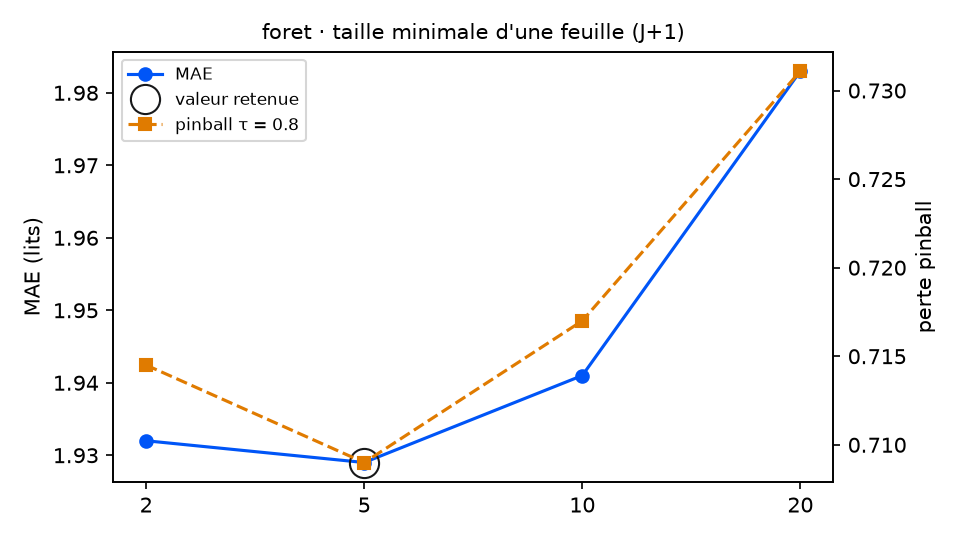

The data file committed next to this chart (first rows):
variante; MAE; RMSE; biais; pinball τ=0.8; couverture 90 %; temps (s); DM p (pinball τ=0.8); p Holm; vs choix retenu
min_feuille = 2; 1.932; 2.498; -0.116; 0.7145; 90.7; 44.5; 0.5725; 0.5725; équivalent
min_feuille = 5 (retenu); 1.929; 2.483; -0.122; 0.709; 92.3; 22.1; ; ; — choix retenu
min_feuille = 10; 1.941; 2.48; -0.09; 0.717; 92.9; 12.2; 0.2552; 0.5104; équivalent
min_feuille = 20; 1.983; 2.504; -0.094; 0.7311; 93.4; 6.6; 0.0386; 0.1158; équivalent
